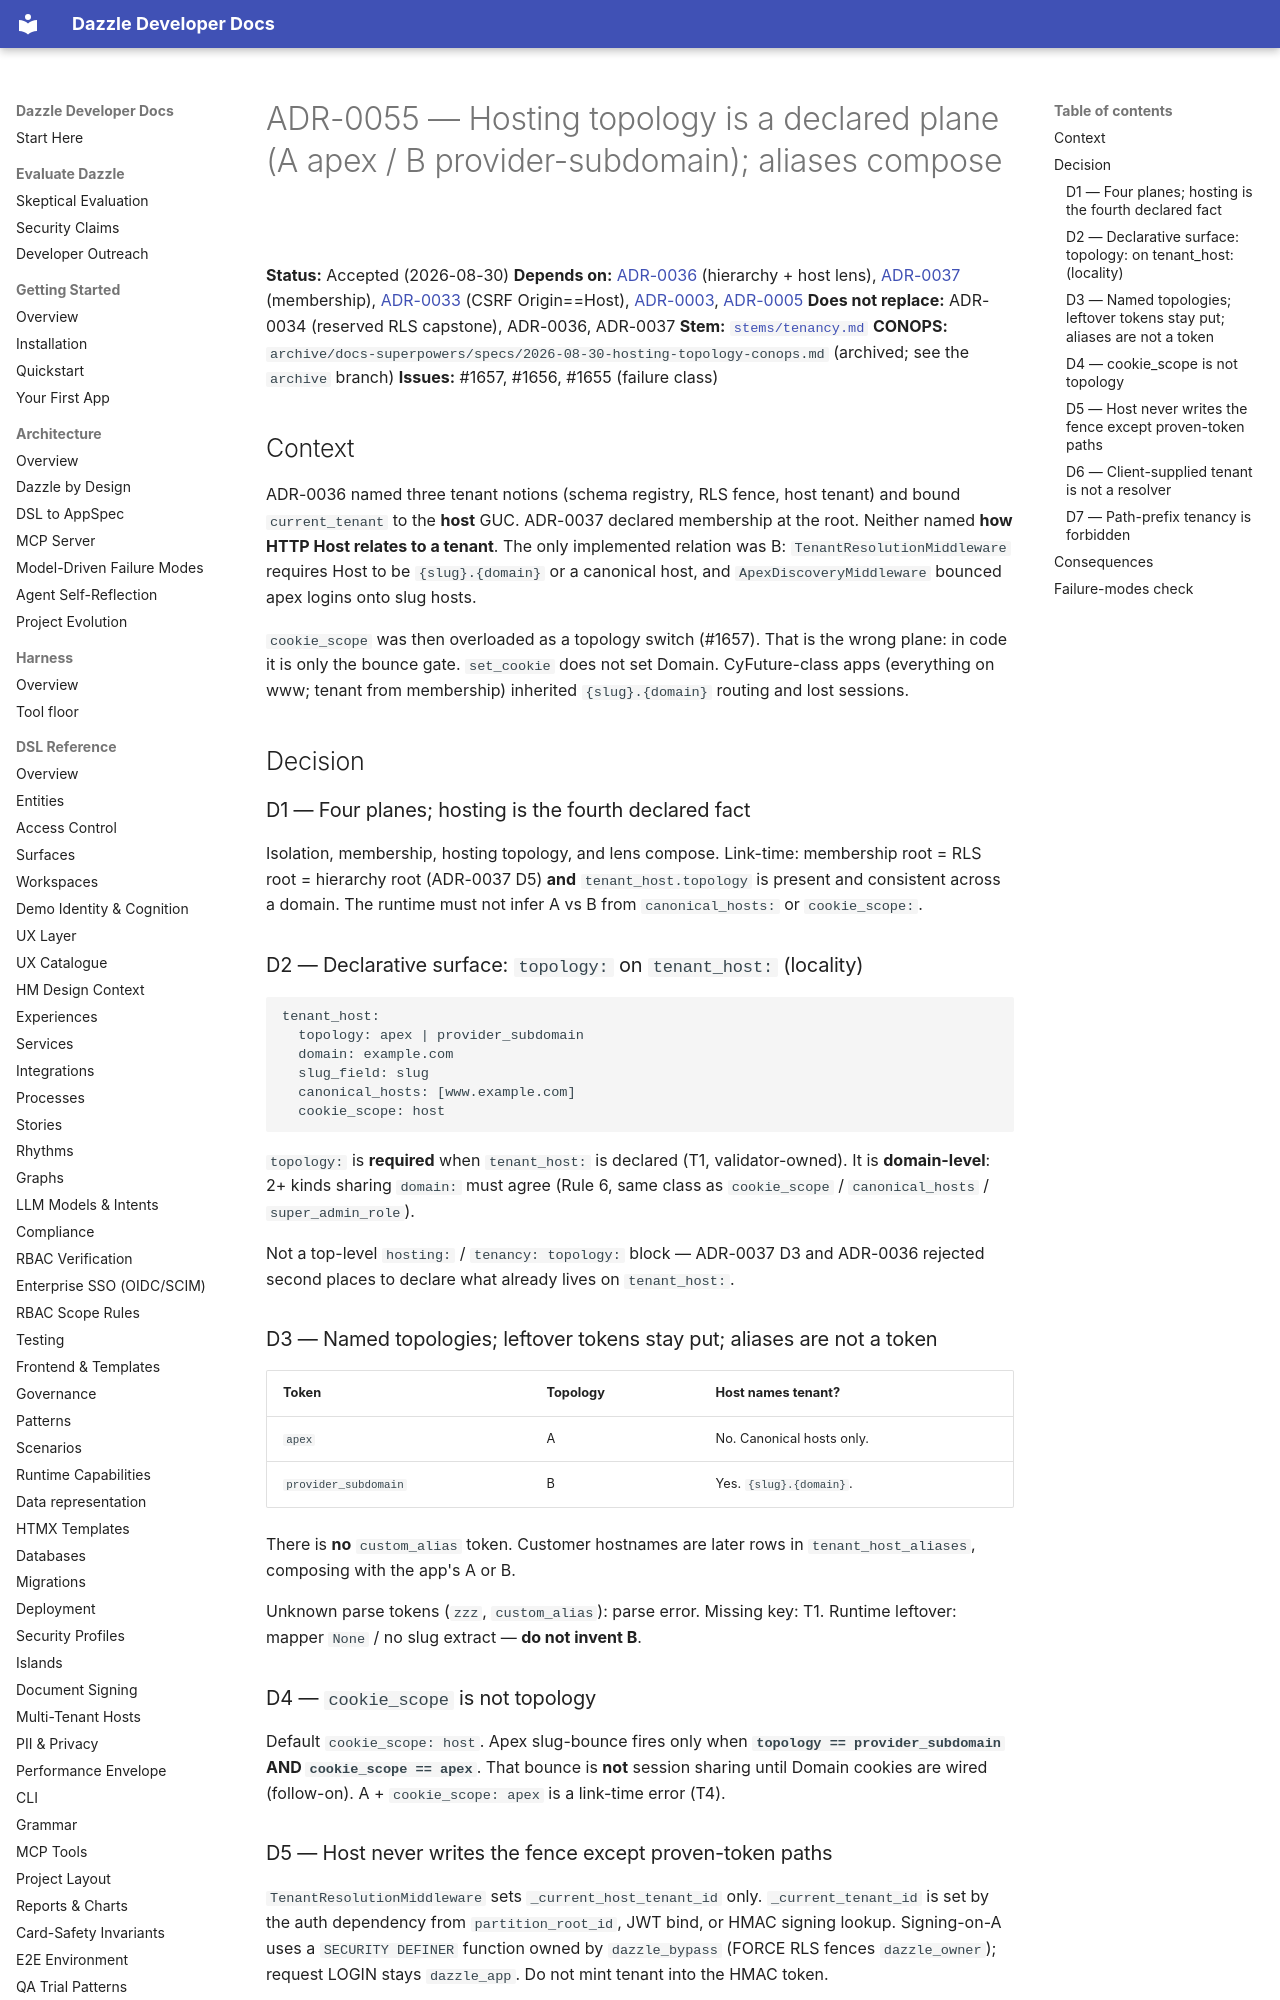

repository: manwithacat/dazzle · page: adr/0055-hosting-topology-declared-plane/index.html · generator: mkdocs

# ADR-0055 — Hosting topology is a declared plane (A apex / B provider-subdomain); aliases compose

**Status:** Accepted (2026-08-30)
**Depends on:** [ADR-0036](0036-tenant-hierarchy-data-model.md) (hierarchy + host lens), [ADR-0037](0037-declarative-membership-relation.md) (membership), [ADR-0033](0033-csrf-as-auth-class-disposition.md) (CSRF Origin==Host), [ADR-0003](0003-clean-breaks.md), [ADR-0005](0005-runtime-services.md)
**Does not replace:** ADR-0034 (reserved RLS capstone), ADR-0036, ADR-0037
**Stem:** [`stems/tenancy.md`](https://github.com/manwithacat/dazzle/blob/main/stems/tenancy.md)
**CONOPS:** `archive/docs-superpowers/specs/2026-08-30-hosting-topology-conops.md` (archived; see the `archive` branch)
**Issues:** #1657, #1656, #1655 (failure class)

## Context

ADR-0036 named three tenant notions (schema registry, RLS fence, host tenant)
and bound `current_tenant` to the **host** GUC. ADR-0037 declared membership at
the root. Neither named **how HTTP Host relates to a tenant**. The only
implemented relation was B: `TenantResolutionMiddleware` requires Host to be
`{slug}.{domain}` or a canonical host, and `ApexDiscoveryMiddleware` bounced
apex logins onto slug hosts.

`cookie_scope` was then overloaded as a topology switch (#1657). That is the
wrong plane: in code it is only the bounce gate. `set_cookie` does not set
Domain. CyFuture-class apps (everything on www; tenant from membership) inherited
`{slug}.{domain}` routing and lost sessions.

## Decision

### D1 — Four planes; hosting is the fourth declared fact

Isolation, membership, hosting topology, and lens compose. Link-time: membership
root = RLS root = hierarchy root (ADR-0037 D5) **and** `tenant_host.topology` is
present and consistent across a domain. The runtime must not infer A vs B from
`canonical_hosts:` or `cookie_scope:`.

### D2 — Declarative surface: `topology:` on `tenant_host:` (locality)

```dsl
tenant_host:
  topology: apex | provider_subdomain
  domain: example.com
  slug_field: slug
  canonical_hosts: [www.example.com]
  cookie_scope: host
```

`topology:` is **required** when `tenant_host:` is declared (T1, validator-owned).
It is **domain-level**: 2+ kinds sharing `domain:` must agree (Rule 6, same class
as `cookie_scope` / `canonical_hosts` / `super_admin_role`).

Not a top-level `hosting:` / `tenancy: topology:` block — ADR-0037 D3 and
ADR-0036 rejected second places to declare what already lives on `tenant_host:`.

### D3 — Named topologies; leftover tokens stay put; aliases are not a token

| Token | Topology | Host names tenant? |
|-------|----------|--------------------|
| `apex` | A | No. Canonical hosts only. |
| `provider_subdomain` | B | Yes. `{slug}.{domain}`. |

There is **no** `custom_alias` token. Customer hostnames are later rows in
`tenant_host_aliases`, composing with the app's A or B.

Unknown parse tokens (`zzz`, `custom_alias`): parse error. Missing key: T1.
Runtime leftover: mapper `None` / no slug extract — **do not invent B**.

### D4 — `cookie_scope` is not topology

Default `cookie_scope: host`. Apex slug-bounce fires only when
**`topology == provider_subdomain` AND `cookie_scope == apex`**. That bounce is
**not** session sharing until Domain cookies are wired (follow-on). A +
`cookie_scope: apex` is a link-time error (T4).
